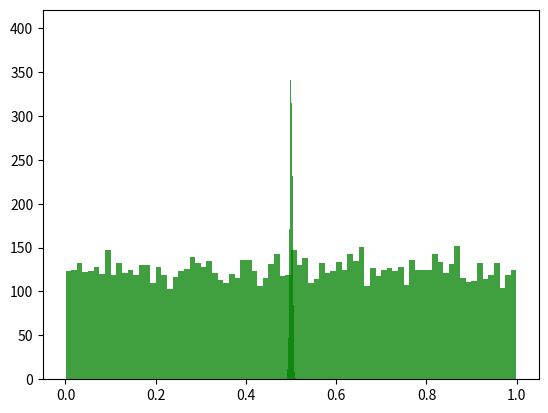

The matplotlib source for this figure:
# Python Code示例2
# 验证中心极限定理
# 附1.3.normal_distribution为官方文档给出的正态函数


import numpy as np
import matplotlib.pyplot as plt


if __name__ == '__main__':
    # 在0到1之间随机生成呈均匀分布的10000个值
    u = np.random.uniform(0.0, 1.0, 10000)
    print(u)
    # hist纵坐标数值为相应的x轴数值取到的次数，如x=0.2取到120次
    # 80为长条数
    plt.hist(u, 80, facecolor='g', alpha=0.75)
    plt.show()

    times = 10000

    for time in range(times):
        u += np.random.uniform(0.0, 1.0, 10000)
    # 将u放缩到0与1之间
    u /= times
    print(u)
    plt.hist(u, 80, facecolor='g', alpha=0.75)
    plt.show()
